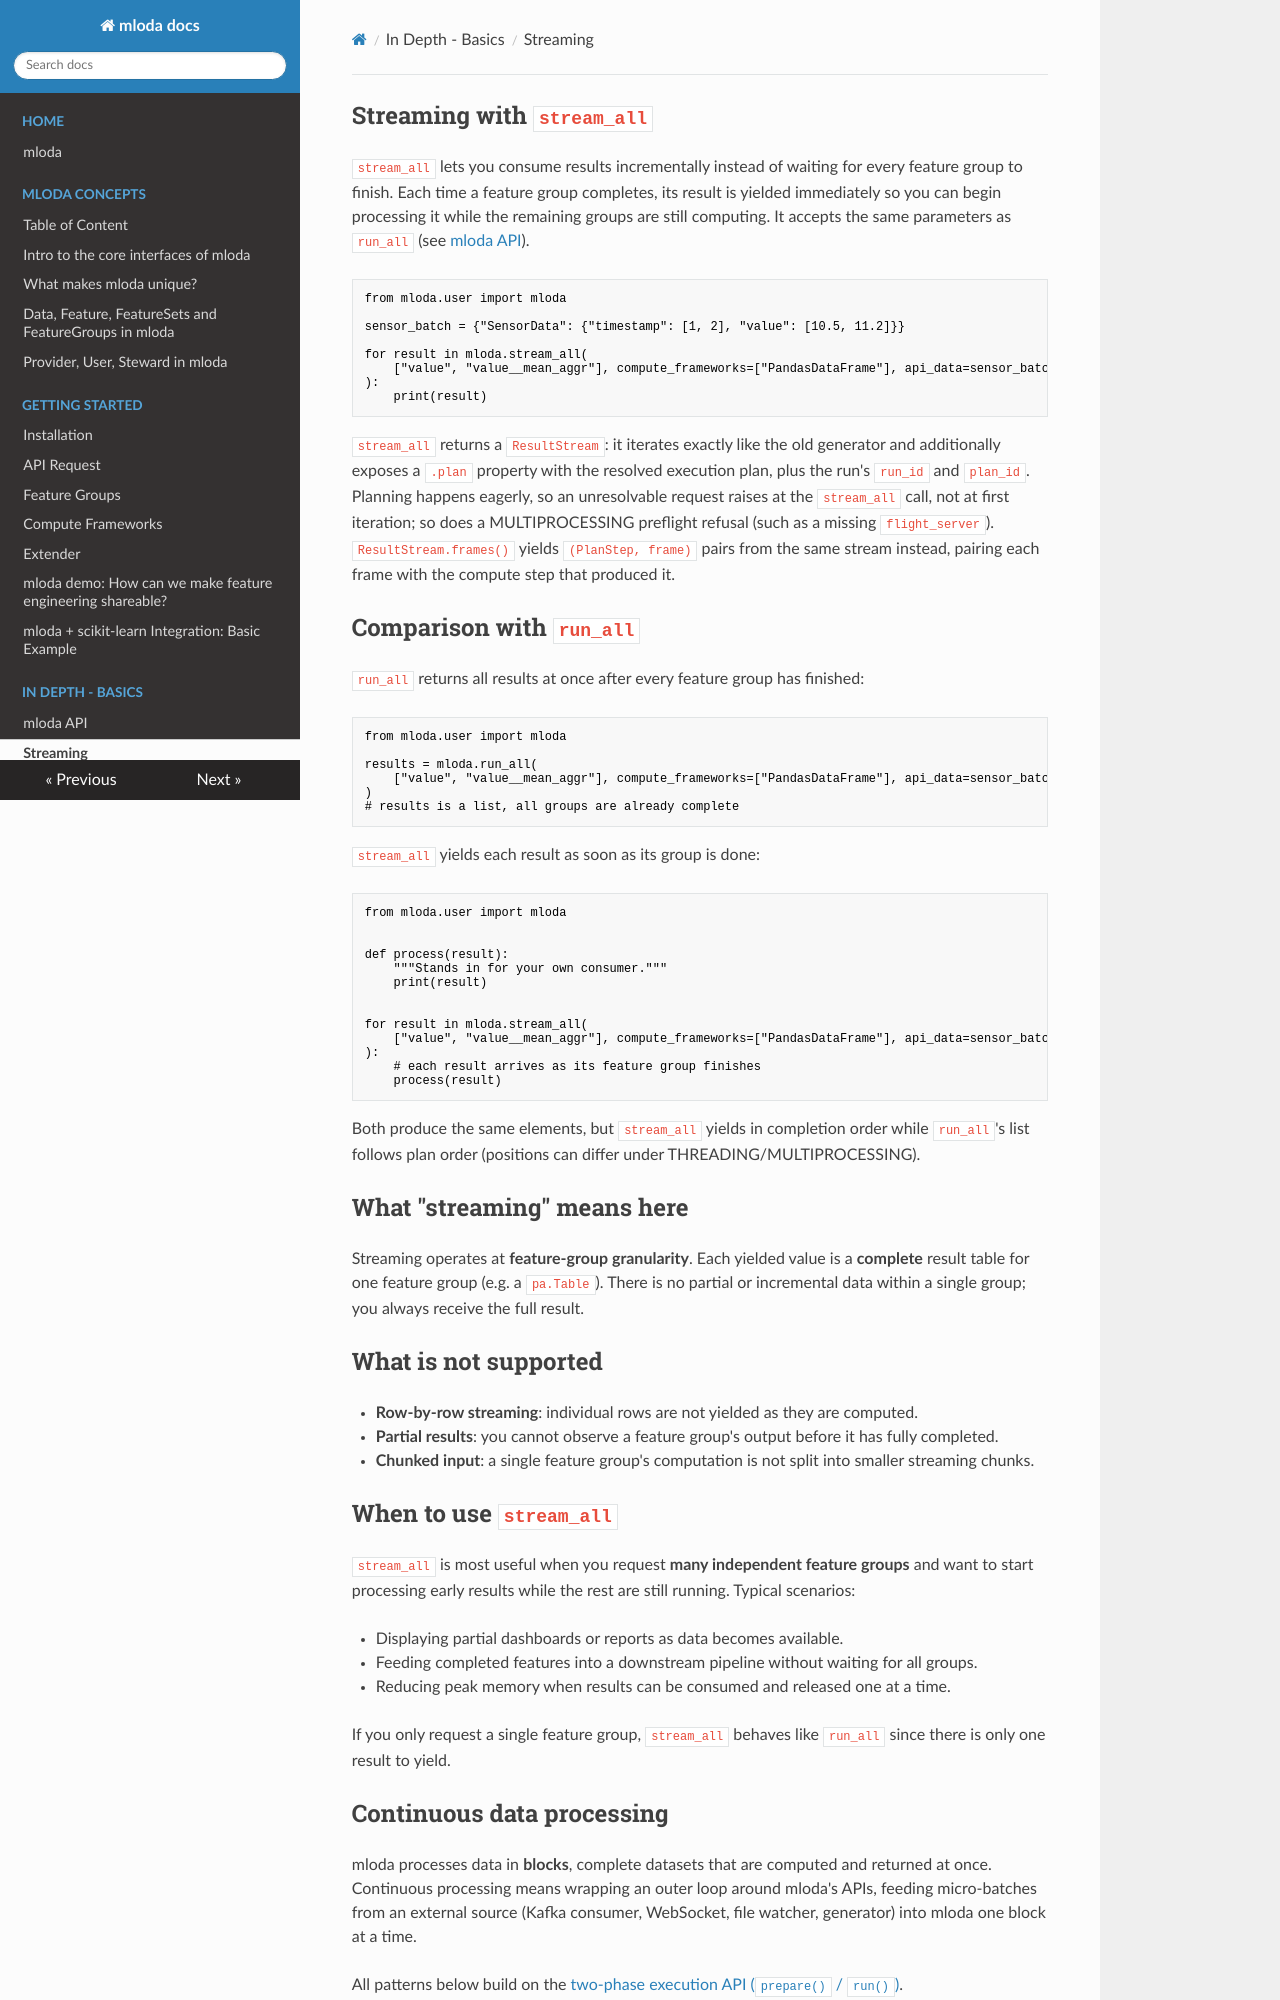

repository: mloda-ai/mloda · page: in_depth/streaming/index.html · generator: mkdocs

## Streaming with `stream_all`

`stream_all` lets you consume results incrementally instead of waiting for every feature group to finish.  Each time a feature group completes, its result is yielded immediately so you can begin processing it while the remaining groups are still computing.  It accepts the same parameters as `run_all` (see [mloda API](mloda-api.md)).

```python
from mloda.user import mloda

sensor_batch = {"SensorData": {"timestamp": [1, 2], "value": [10.5, 11.2]}}

for result in mloda.stream_all(
    ["value", "value__mean_aggr"], compute_frameworks=["PandasDataFrame"], api_data=sensor_batch
):
    print(result)
```

`stream_all` returns a `ResultStream`: it iterates exactly like the old generator and additionally exposes a `.plan` property with the resolved execution plan, plus the run's `run_id` and `plan_id`. Planning happens eagerly, so an unresolvable request raises at the `stream_all` call, not at first iteration; so does a MULTIPROCESSING preflight refusal (such as a missing `flight_server`). `ResultStream.frames()` yields `(PlanStep, frame)` pairs from the same stream instead, pairing each frame with the compute step that produced it.

## Comparison with `run_all`

`run_all` returns all results at once after every feature group has finished:

```python
from mloda.user import mloda

results = mloda.run_all(
    ["value", "value__mean_aggr"], compute_frameworks=["PandasDataFrame"], api_data=sensor_batch
)
# results is a list, all groups are already complete
```

`stream_all` yields each result as soon as its group is done:

```python
from mloda.user import mloda


def process(result):
    """Stands in for your own consumer."""
    print(result)


for result in mloda.stream_all(
    ["value", "value__mean_aggr"], compute_frameworks=["PandasDataFrame"], api_data=sensor_batch
):
    # each result arrives as its feature group finishes
    process(result)
```

Both produce the same elements, but `stream_all` yields in completion order while `run_all`'s list follows plan order (positions can differ under THREADING/MULTIPROCESSING).

## What "streaming" means here

Streaming operates at **feature-group granularity**.  Each yielded value is a **complete** result table for one feature group (e.g. a `pa.Table`).  There is no partial or incremental data within a single group; you always receive the full result.

## What is not supported

- **Row-by-row streaming**: individual rows are not yielded as they are computed.
- **Partial results**: you cannot observe a feature group's output before it has fully completed.
- **Chunked input**: a single feature group's computation is not split into smaller streaming chunks.

## When to use `stream_all`

`stream_all` is most useful when you request **many independent feature groups** and want to start processing early results while the rest are still running.  Typical scenarios:

- Displaying partial dashboards or reports as data becomes available.
- Feeding completed features into a downstream pipeline without waiting for all groups.
- Reducing peak memory when results can be consumed and released one at a time.

If you only request a single feature group, `stream_all` behaves like `run_all` since there is only one result to yield.

## Continuous data processing

mloda processes data in **blocks**, complete datasets that are computed and returned at once. Continuous processing means wrapping an outer loop around mloda's APIs, feeding micro-batches from an external source (Kafka consumer, WebSocket, file watcher, generator) into mloda one block at a time.

All patterns below build on the [two-phase execution API (`prepare()` / `run()`)](mloda-api.md#two-phase-execution-prepare-run).
